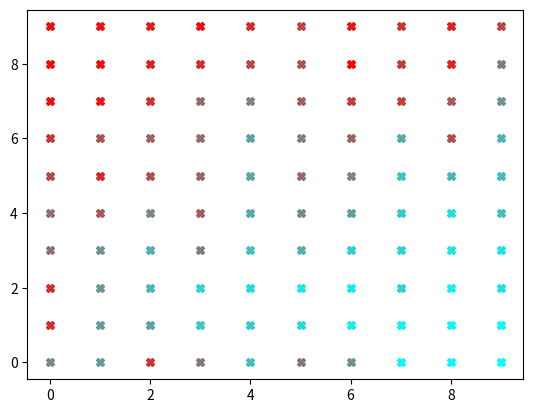

Write Python code to recreate this figure.
#the aim of this project was to create a puzzle solver that creates a virtual puzzle and then cycles through all of the pieces (which are objects)
# to find its matches, until the puzzle is solved.

# [redacted]
# [redacted]
# [redacted]
#Project 1

#I hereby attest that I have adhered to the rules for quizzes and projects as well as UIC’s
#Academic Integrity standards.

import random
import matplotlib.pyplot as plt

class PuzzlePiece:
    def __init__(self,x,y):
        self.x=x
        self.y=y
        self.connected_to=[]
        self.secret_id=(self.x,self.y)
    def __str__(self):
        return str(self.secret_id)
#the above code creates a single 'puzzle piece' object which is really just a set of coordinates on a grid spanning [0,9] on both
#the x and y axis there are 100 possible unique coordinates. the x and y values of the coordinates are stored as attributes

class Puzzle:
    def __init__(self):
        self.u_pieces=[]
        self.s_pieces=[]
        for y in range(10):
            for x in range(10):
                piece=PuzzlePiece(x,y)
                self.u_pieces.append(piece)
        #the above code creates 100 PuzzlePiece objects (all 100 possible unique coordinates) and adds them to the previously
        #empty 'u_pieces' representing the pieces not yet solved (all of them at this point)
    def get_rand_piece(self):
        piece=random.randint(0,len(self.u_pieces)-1)
        return self.u_pieces[piece]
        #this grabs a random piece from the unsolved list
    def solve_one_piece(self):
        newpiece=self.get_rand_piece()
        if len(self.s_pieces)==0:
            self.s_pieces.append(newpiece)
            self.u_pieces.remove(newpiece)
            #this checks to see if there are any objects in the 'solved' list, and if it's empty, it grabs a random piece
            #using the previosly defined get_random_piece and throws it in the solved list, making it the base piece
        else:
            for piece1 in self.s_pieces:
                if (newpiece.secret_id[0]==piece1.secret_id[0]) and ((newpiece.secret_id[1]-piece1.secret_id[1])==1):
                #ie the x coordinates are the same and the y coordinate
                # of newpiece is 1 greater than the y coordinate of piece
                #(ie ie the randomly choosen piece is connceted to the top of the piece)
                    newpiece.connected_to.append(piece1)
                    piece1.connected_to.append(newpiece)
                elif (newpiece.secret_id[0]==piece1.secret_id[0]) and ((newpiece.secret_id[1]-piece1.secret_id[1])==-1):
                #ie the x coordinates are the same and the y coordinate
                # of newpiece is 1 less than the y coordinate of piece
                #(ie ie the randomly choosen piece is connceted to the bottom of the piece)
                    newpiece.connected_to.append(piece1)
                    piece1.connected_to.append(newpiece)
                elif (newpiece.secret_id[1]==piece1.secret_id[1]) and ((newpiece.secret_id[0]-piece1.secret_id[0])==1):
                #ie the y coordinates are the same and the x coordinate
                # of newpiece is 1 greater than the y coordinate of piece
                #(ie ie the randomly choosen piece is connceted to the right of the piece)
                    newpiece.connected_to.append(piece1)
                    piece1.connected_to.append(newpiece)
                elif (newpiece.secret_id[1]==piece1.secret_id[1]) and ((newpiece.secret_id[0]-piece1.secret_id[0])==-1):
                #ie the y coordinates are the same and the x coordinate
                # of newpiece is 1 greater than the y coordinate of piece
                #(ie ie the randomly choosen piece is connceted to the left of the piece)
                    newpiece.connected_to.append(piece1)
                    piece1.connected_to.append(newpiece)
            #the above code checks a randomly grabbed piece against all the pieces in the solved list
            #to see if it connects to any of the pieces 'already on the board'. if it does, it adds the connecting pieces
            #to each other's 'connected to' lists
            if len(newpiece.connected_to)>0:
                self.s_pieces.append(newpiece)
                self.u_pieces.remove(newpiece)
                #this checks to see if the piece connected with any of the pieces in the solved list
                #if so, the piece is added to the solved list and removed from the unsolved list
                #if not, it does nothing ('throwing it back into the unsolved pile')
                
    def solve_all_pieces(self):
        if len(self.u_pieces)>0:
            self.solve_one_piece()
            self.solve_all_pieces()
            #this calls the solve_one_piece function, and then recursively calls itself until the unsolved list is empty, thus 'solving'
            #the puzzle
            
    def solution_graph(self):
        X=[coordinate.x for coordinate in self.s_pieces]
        Y=[coordinate.y for coordinate in self.s_pieces]
        #uses list comprehensions to create 2 lists of X and Y coordinates, where X[i] and Y[i] would be a coordinate pair
        #the values are added to the lists in the order they appear in the s_solved list, so they are in order of when they
        #were solved
        for i in range(100):
            plt.plot(X[i],Y[i],marker='X',color=(i/100, 1-i/100, 1-i/100))
        #this plots each point in order that they appear in their respective lists with the color changing the 
        #later the point appears in the lists. the sooner they appear in the list (and thus the sooner they were solved)
        #the more teal they are, the later they appear (and thus the later they were solved) the more red they are
        plt.show()
        
        
                    
                
            
            

#below is some of the code I used to test the above code
            
X=Puzzle()
#print('u.pieces before=',len(X.u_pieces))
#print('s.pieces before=',len(X.s_pieces))
X.solve_all_pieces()
#print('u.pieces after=',len(X.u_pieces))
#print('s.pieces after=',len(X.s_pieces))
#print('root piece=',X.s_pieces[4])
#for i in X.s_pieces[4].connected_to:
 #   print(i)
for i in X.s_pieces:
    print(i)

X.solution_graph()

